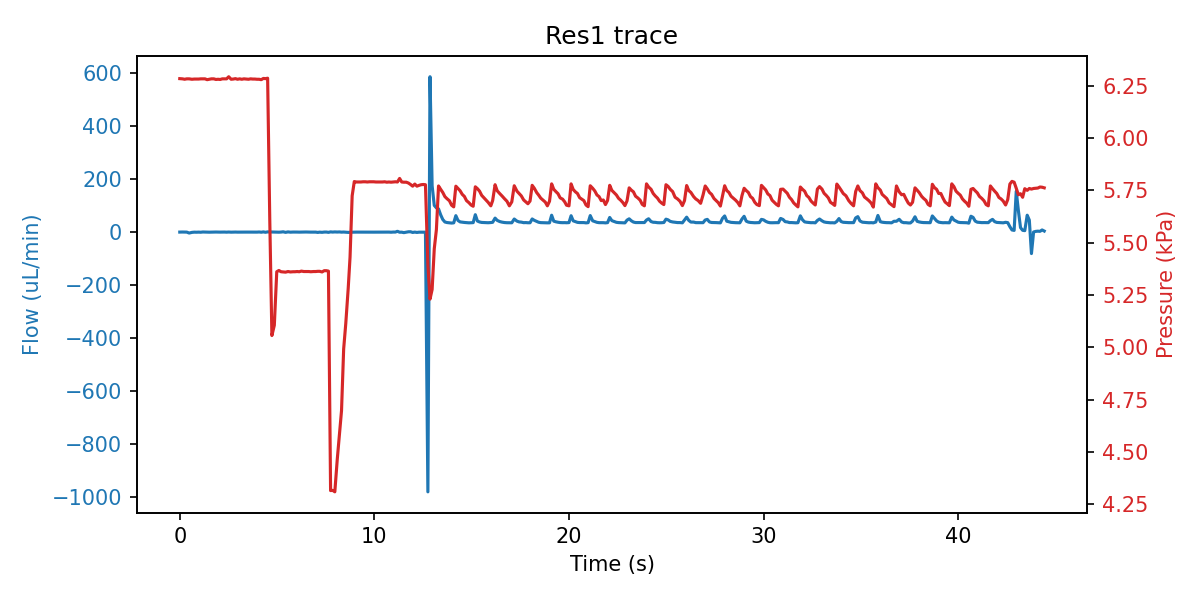

The table this chart was drawn from, first rows:
sep=; 
Time of day; Time (s); SF06_5: (); 4VM02: V1 state; V2 state; V3 state; V4 state; SPS_1: Volume (ul); 4AM01:  1:P15585 (kPa); 1:Comp. Temp (C); 
14:04:12; 0; 0.000; 1; 1; 2; 15; 65.01; 6.284; 21.25; 
14:04:12; 0.14; 0.233; 1; 1; 6; 15; 65.01; 6.283; 21.25; 
14:04:12; 0.25; -0.133; 1; 1; 6; 15; 65.02; 6.281; 21.25; 
14:04:12; 0.359; -0.100; 1; 1; 6; 15; 65.01; 6.283; 21.25; 
14:04:12; 0.484; -3.567; 1; 1; 6; 15; 65.01; 6.283; 21.25; 
14:04:13; 0.625; -1.100; 1; 1; 5; 15; 65.01; 6.281; 21.25; 
14:04:13; 0.75; -0.233; 1; 1; 5; 15; 65.01; 6.282; 21.25; 
14:04:13; 0.859; -0.500; 1; 1; 5; 15; 65.01; 6.282; 21.25; 
14:04:13; 0.968; -0.133; 1; 1; 5; 15; 65.01; 6.282; 21.25; 
14:04:13; 1.078; -0.567; 1; 1; 2; 15; 65.01; 6.283; 21.25; 
14:04:13; 1.187; 0.367; 1; 1; 2; 15; 65.01; 6.283; 21.25; 
14:04:13; 1.297; 0.033; 1; 1; 2; 15; 65.17; 6.283; 21.25; 
14:04:13; 1.406; -0.100; 1; 1; 2; 15; 66.52; 6.279; 21.25; 
14:04:13; 1.515; -0.367; 1; 1; 2; 15; 67.22; 6.281; 21.25; 
14:04:14; 1.625; -0.100; 1; 1; 2; 15; 68.39; 6.283; 21.25; 
14:04:14; 1.75; -0.133; 1; 1; 2; 15; 69.02; 6.283; 21.25; 
14:04:14; 1.859; 0.233; 1; 1; 2; 15; 69.56; 6.280; 21.25; 
14:04:14; 1.968; -0.133; 1; 1; 2; 15; 70.93; 6.281; 21.25; 
14:04:14; 2.078; -0.133; 1; 1; 2; 15; 71.46; 6.280; 21.25; 
14:04:14; 2.187; 0.033; 1; 1; 2; 15; 72.75; 6.283; 21.25; 
14:04:14; 2.297; 0.133; 1; 1; 2; 15; 73.46; 6.283; 21.25; 
14:04:14; 2.406; -0.300; 1; 1; 2; 15; 73.99; 6.283; 21.25; 
14:04:14; 2.515; 0.233; 1; 1; 2; 15; 75.16; 6.293; 21.25; 
14:04:15; 2.64; -0.333; 1; 1; 2; 15; 75.9; 6.281; 21.25; 
14:04:15; 2.75; 0.100; 1; 1; 2; 15; 76.54; 6.282; 21.25; 
14:04:15; 2.859; 0.133; 1; 1; 2; 15; 77.91; 6.284; 21.25; 
14:04:15; 2.968; -0.167; 1; 1; 2; 15; 78.48; 6.281; 21.25; 
14:04:15; 3.078; -0.033; 1; 1; 2; 15; 79.33; 6.283; 21.25; 
14:04:15; 3.187; -0.033; 1; 1; 2; 15; 79.48; 6.281; 21.25; 
14:04:15; 3.297; 0.167; 1; 1; 2; 15; 79.49; 6.283; 21.25; 
14:04:15; 3.422; 0.000; 1; 1; 2; 15; 79.7; 6.282; 21.25; 
14:04:15; 3.531; -0.033; 1; 1; 2; 15; 79.72; 6.281; 21.25; 
14:04:16; 3.64; -0.167; 1; 1; 2; 15; 79.93; 6.283; 21.25; 
14:04:16; 3.75; -0.033; 1; 1; 2; 15; 80.02; 6.282; 21.25; 
14:04:16; 3.859; -0.133; 5; 1; 2; 15; 80.02; 6.282; 21.25; 
14:04:16; 3.968; -0.100; 5; 1; 2; 15; 80.02; 6.281; 21.25; 
14:04:16; 4.078; 0.400; 5; 1; 2; 15; 80.03; 6.281; 21.25; 
14:04:16; 4.187; -0.500; 5; 1; 2; 15; 80.02; 6.279; 21.25; 
14:04:16; 4.297; 0.733; 5; 1; 2; 15; 80.02; 6.285; 21.25; 
14:04:16; 4.406; -0.700; 5; 1; 2; 15; 80.02; 6.284; 21.25; 
14:04:16; 4.515; 0.767; 5; 1; 2; 15; 80.08; 6.286; 21.25; 
14:04:17; 4.625; 0.667; 7; 1; 2; 15; 80.03; 5.610; 21.25; 
14:04:17; 4.734; 0.867; 7; 1; 2; 15; 80.03; 5.056; 21.25; 
14:04:17; 4.859; 0.100; 7; 1; 2; 15; 80.02; 5.105; 21.25; 
14:04:17; 4.984; -0.133; 7; 1; 2; 15; 79.68; 5.361; 21.25; 
14:04:17; 5.093; -0.367; 7; 1; 2; 15; 79.39; 5.367; 21.25; 
14:04:17; 5.203; 0.067; 7; 1; 2; 15; 78.65; 5.361; 21.25; 
14:04:17; 5.312; 1.100; 7; 1; 2; 15; 78.12; 5.360; 21.25; 
14:04:17; 5.437; -1.000; 7; 1; 2; 15; 76.32; 5.359; 21.25; 
14:04:17; 5.562; 0.733; 1; 1; 2; 15; 75.68; 5.362; 21.25; 
14:04:18; 5.687; -0.333; 1; 1; 2; 15; 75.47; 5.360; 21.25; 
14:04:18; 5.828; 0.167; 1; 1; 2; 15; 75.58; 5.361; 21.25; 
14:04:18; 5.922; -0.067; 1; 1; 2; 15; 75.58; 5.361; 21.25; 
14:04:18; 6.031; 0.067; 1; 1; 2; 15; 75.58; 5.362; 21.25; 
14:04:18; 6.14; -0.167; 1; 1; 2; 15; 76.43; 5.361; 21.25; 
14:04:18; 6.25; 0.033; 1; 1; 2; 15; 77.07; 5.364; 21.25; 
14:04:18; 6.375; 0.067; 1; 1; 2; 15; 77.72; 5.362; 21.25; 
14:04:18; 6.484; 0.333; 1; 1; 2; 15; 78.43; 5.362; 21.25; 
14:04:19; 6.625; -0.033; 1; 1; 2; 15; 79.79; 5.362; 21.25; 
... 336 more rows
